The GitHub repository yo-tech11/Fish_Freshness_Detection_Research_Project contains a labelled image folder "split" with 2 categories: fresh, spoiled. Examples follow, each with its label.

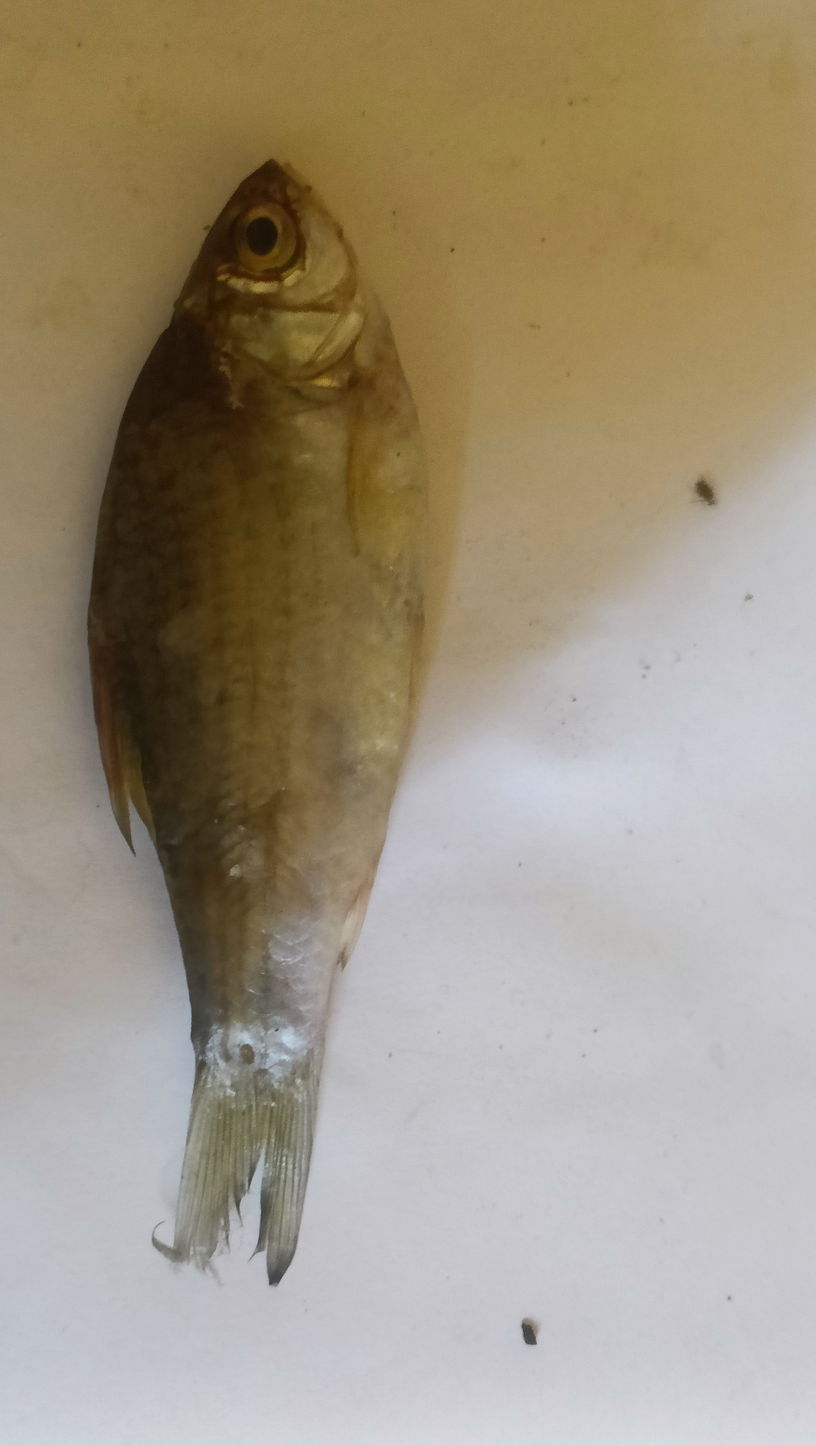
Label: spoiled

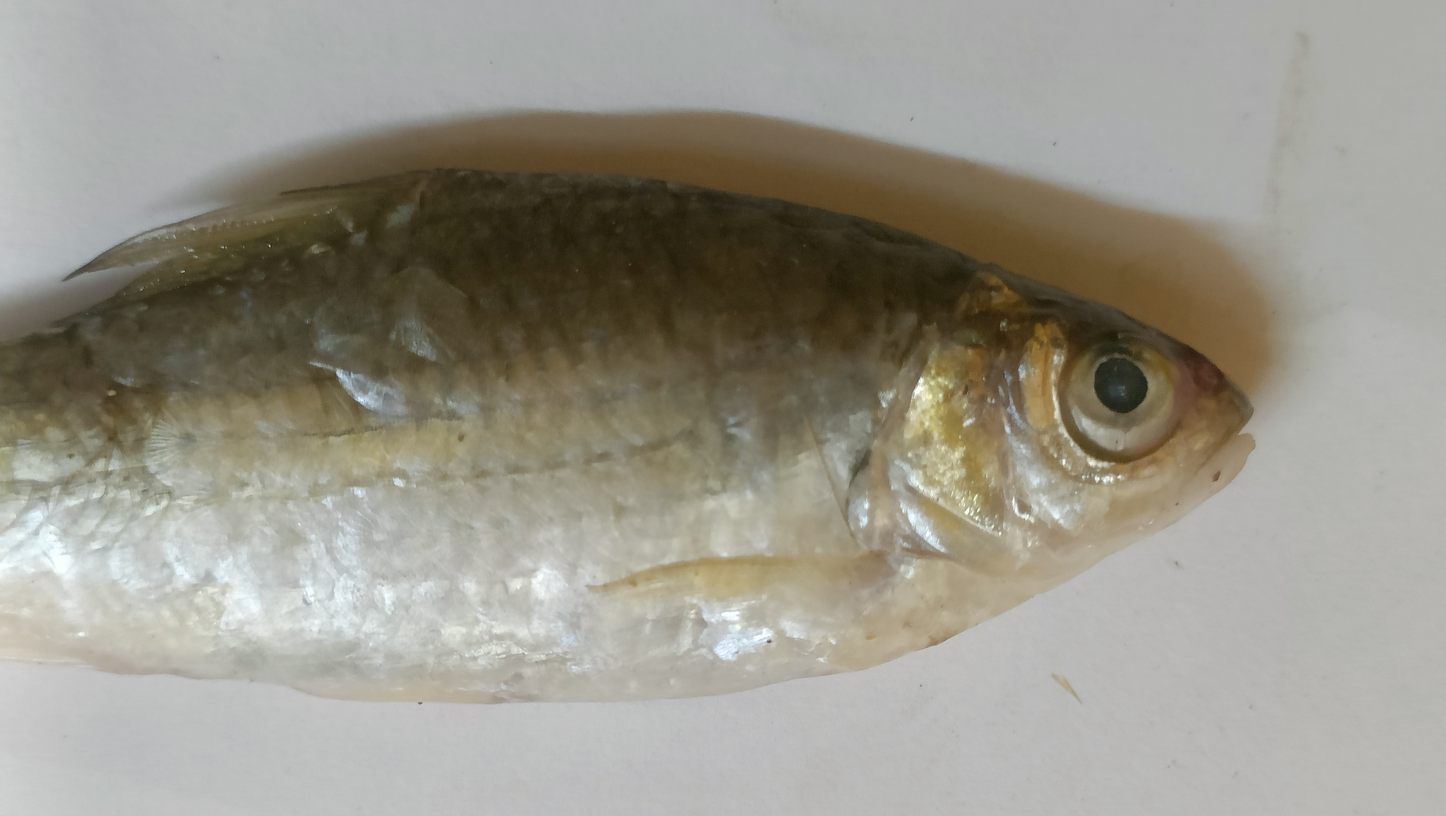
Label: spoiled

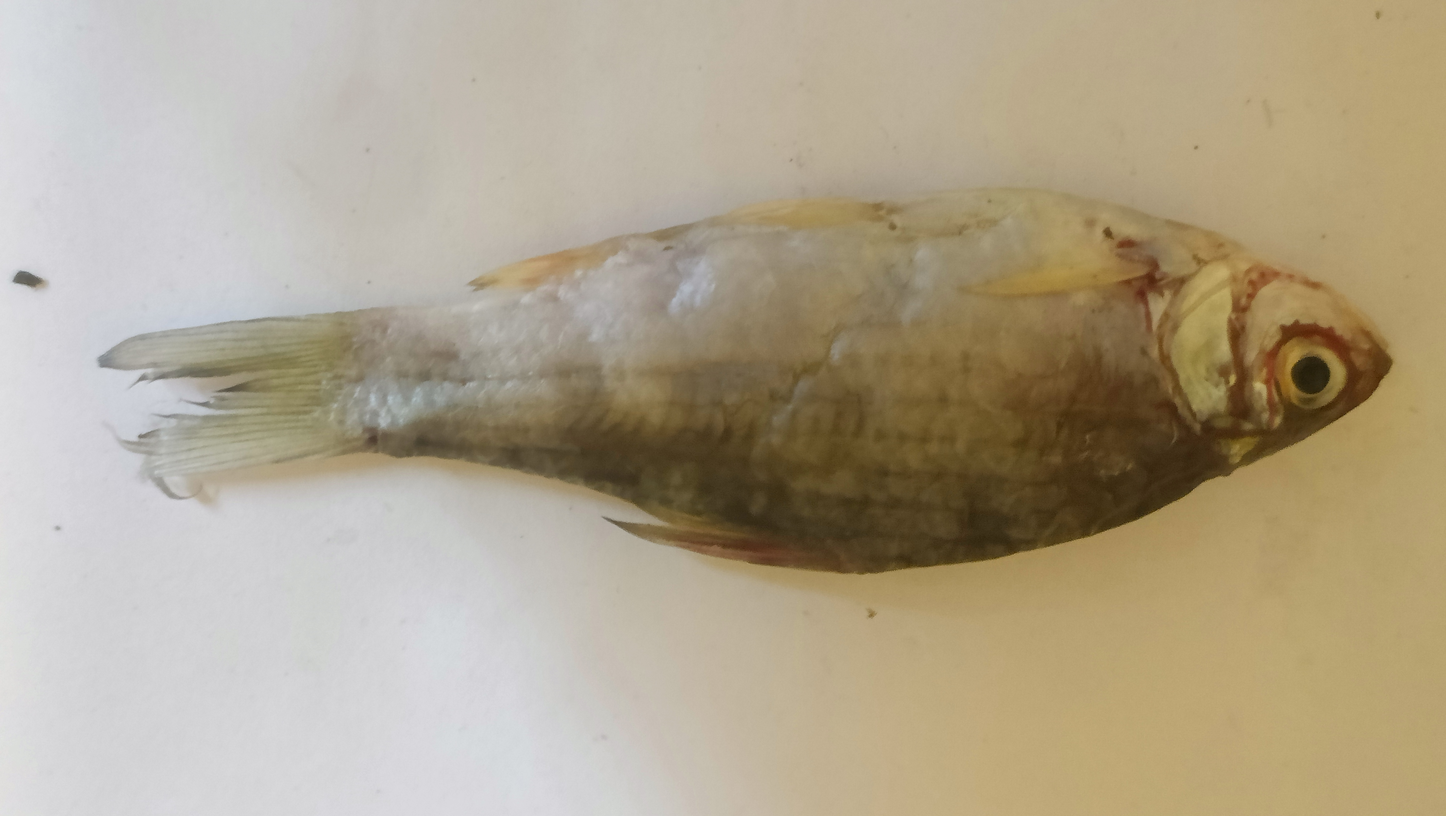
Label: spoiled

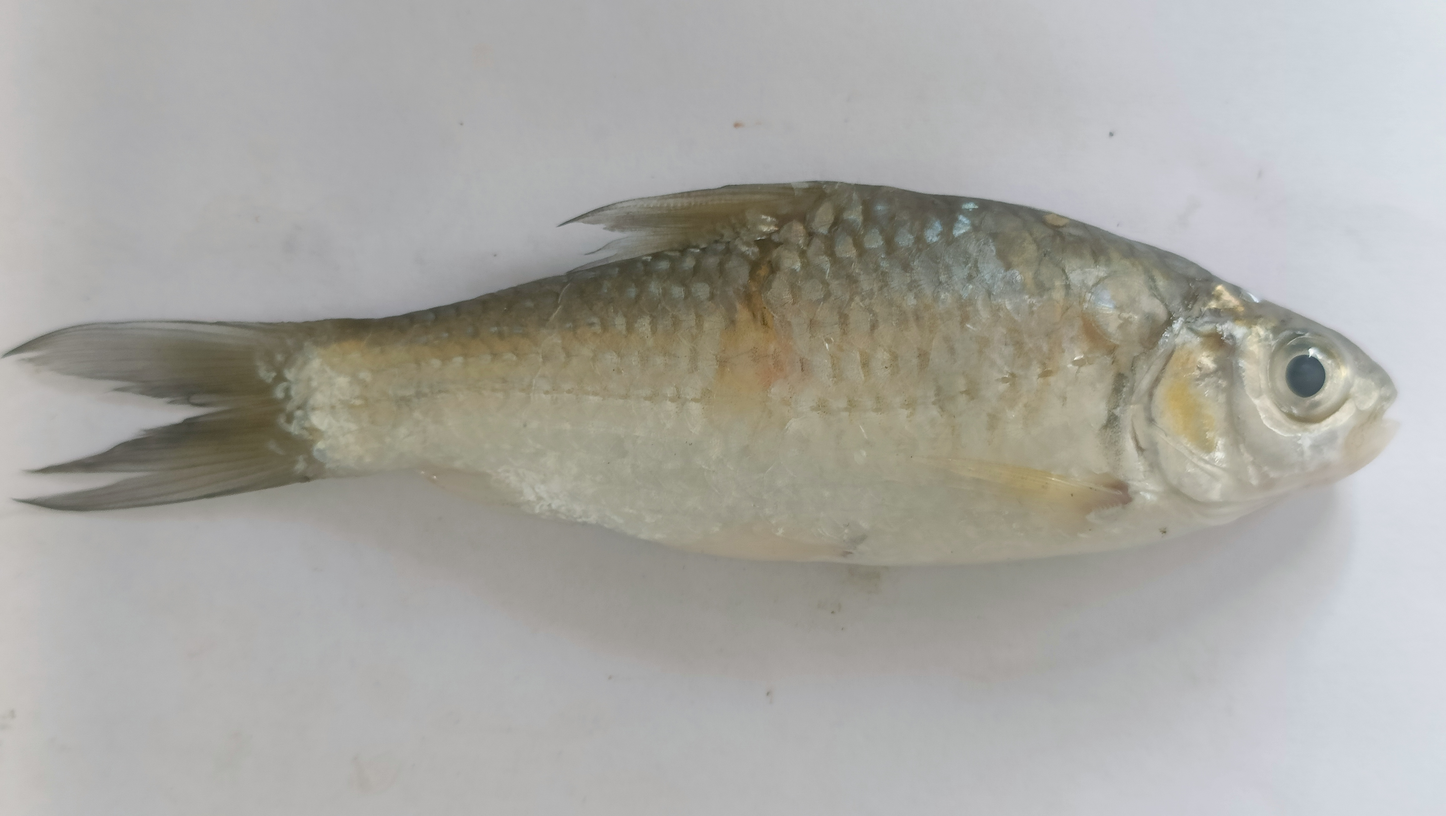
Label: fresh

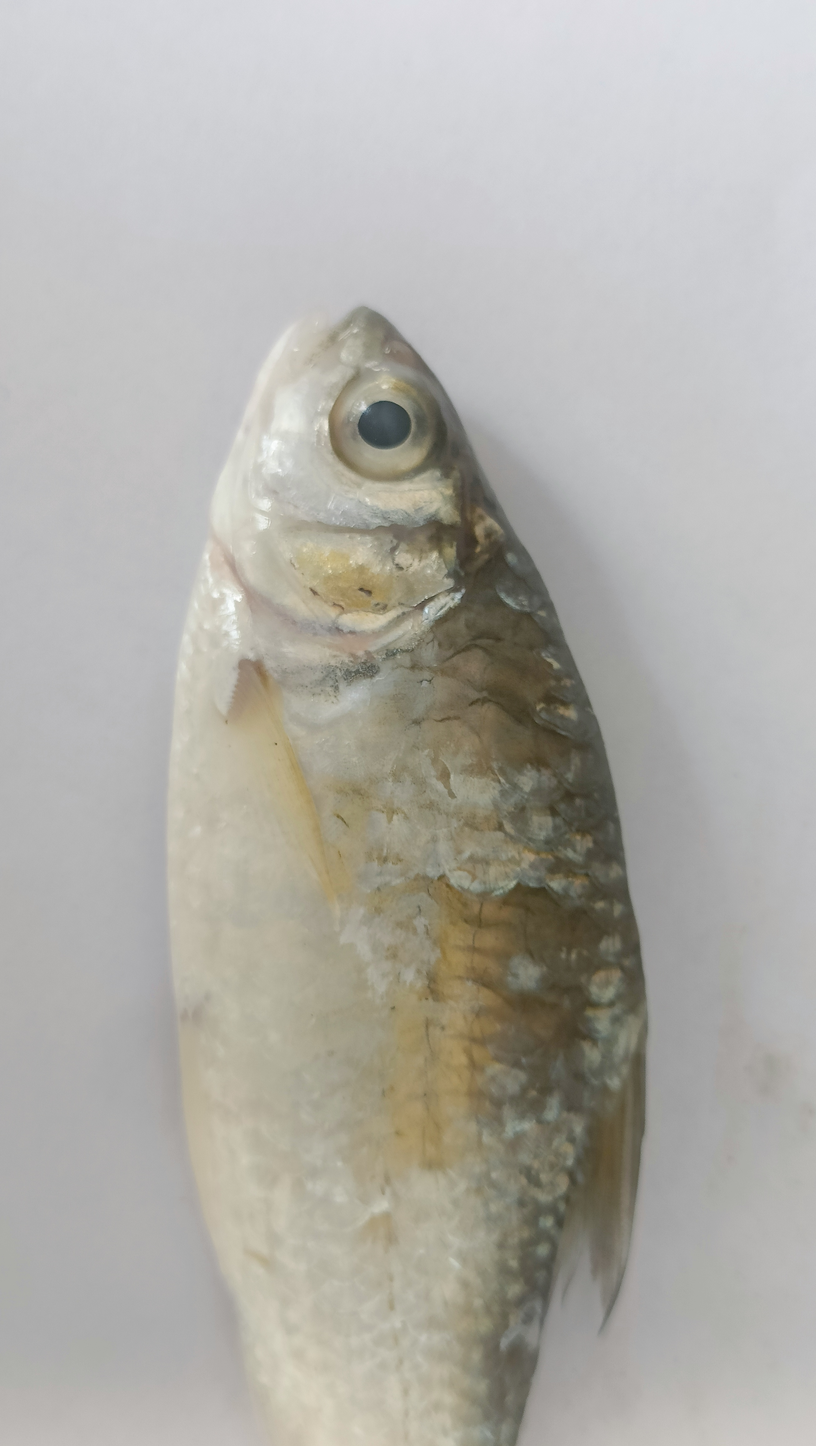
Label: fresh

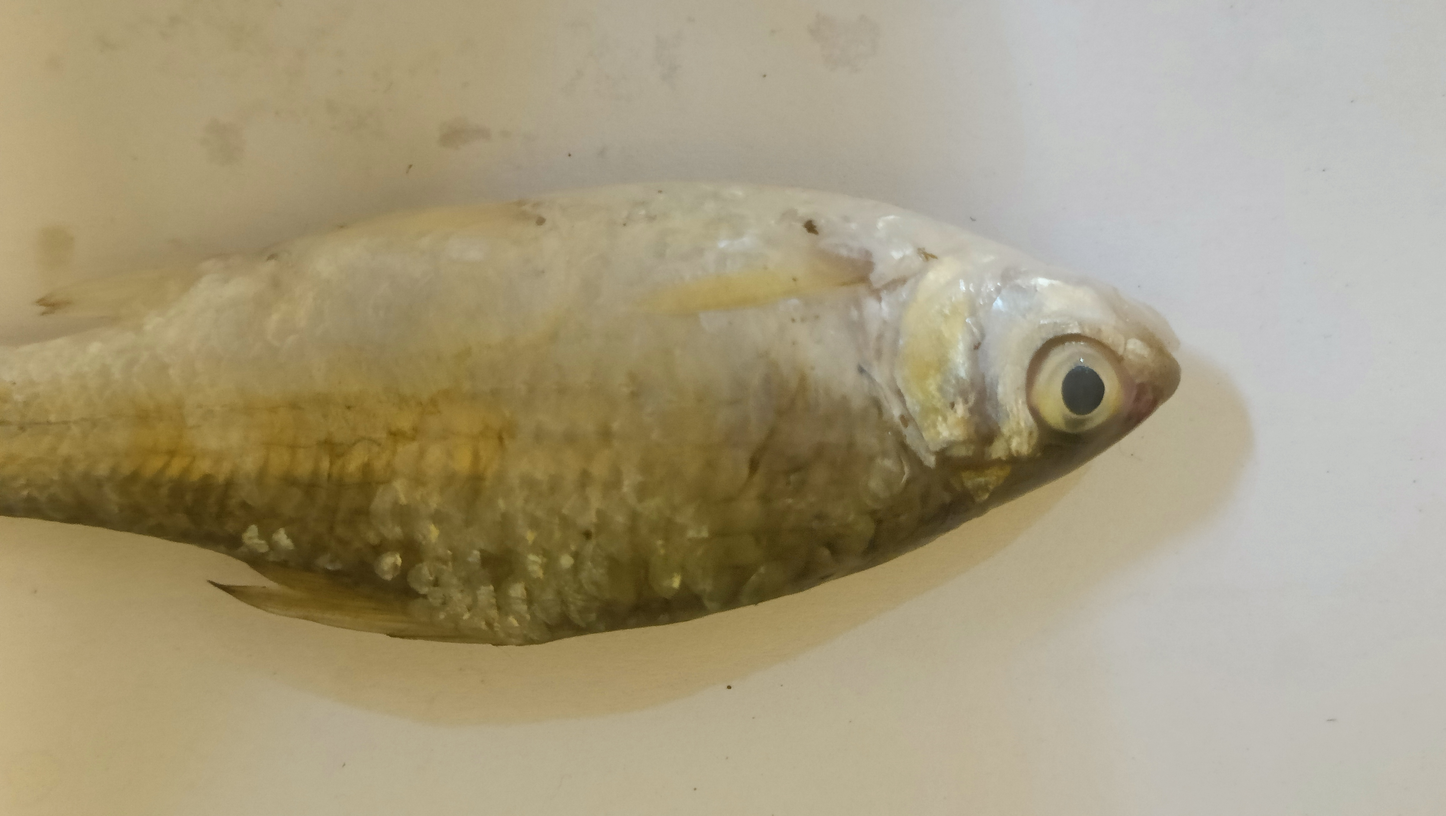
Label: fresh
